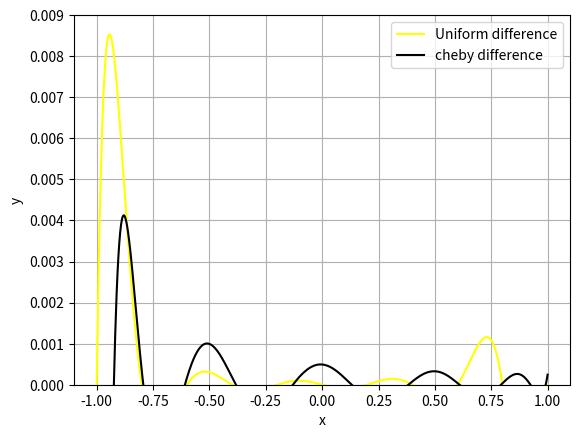

Source code (Python):
import numpy as np
import matplotlib.pyplot as plt
import math

# Defining f(x)
def f(x):
    return 1/(1+16*x**2)

# Defining x_nodes (cheby, uniform)
x_nodes_cheby = []
for x in range(11):
    x_cheby = math.cos((2*x+1)/(24)*math.pi)
    x_nodes_cheby.append(x_cheby)
x_nodes_cheby = np.array(x_nodes_cheby)
x_nodes_uniform = np.arange(-1,1.2,0.2)

y_nodes_cheby = f(x_nodes_cheby)
y_nodes_uniform = f(x_nodes_uniform)


# Defining lagrange_basis
def lagrange_basis(x,x_nodes,i):
    count = len(x_nodes)
    L=1
    for j in range(count):
        if j!=i:
            L = L * (x-x_nodes[j])/(x_nodes[i]-x_nodes[j])
    return L

# Defining lagrange_interpolation
def lagrange_interpolation(x,x_nodes):
    p = 0
    for i in range(len(x_nodes)):
        p += f(x_nodes[i])*lagrange_basis(x,x_nodes,i)
    return p

# Defining x-x_i
def difference(x,x_nodes):
    l = 1
    for i in range(11):
        l = l*(x-x_nodes[i])
    return l

# Executing p(x)_cheby and p(x)_uniform and f(x)
x_values = np.linspace(-1,1,1000)
f_values = f(x_values)

p_values_cheby = np.array([lagrange_interpolation(x,x_nodes_cheby) for x in x_values])
p_values_uniform = np.array([lagrange_interpolation(x,x_nodes_uniform) for x in x_values])
difference_uniform = np.array([difference(x,x_nodes_uniform) for x in x_values])
difference_cheby = np.array([difference(x,x_nodes_cheby) for x in x_values])

# plotting (comparing Cheby and uniform method)
plt.plot(x_values,difference_uniform,label="Uniform difference",color="yellow")
plt.plot(x_values,difference_cheby,label="cheby difference",color="black")

plt.xlabel("x")
plt.ylabel("y")
plt.ylim(0, 0.009)
plt.grid(True)
plt.legend()
plt.show()


        
        

    